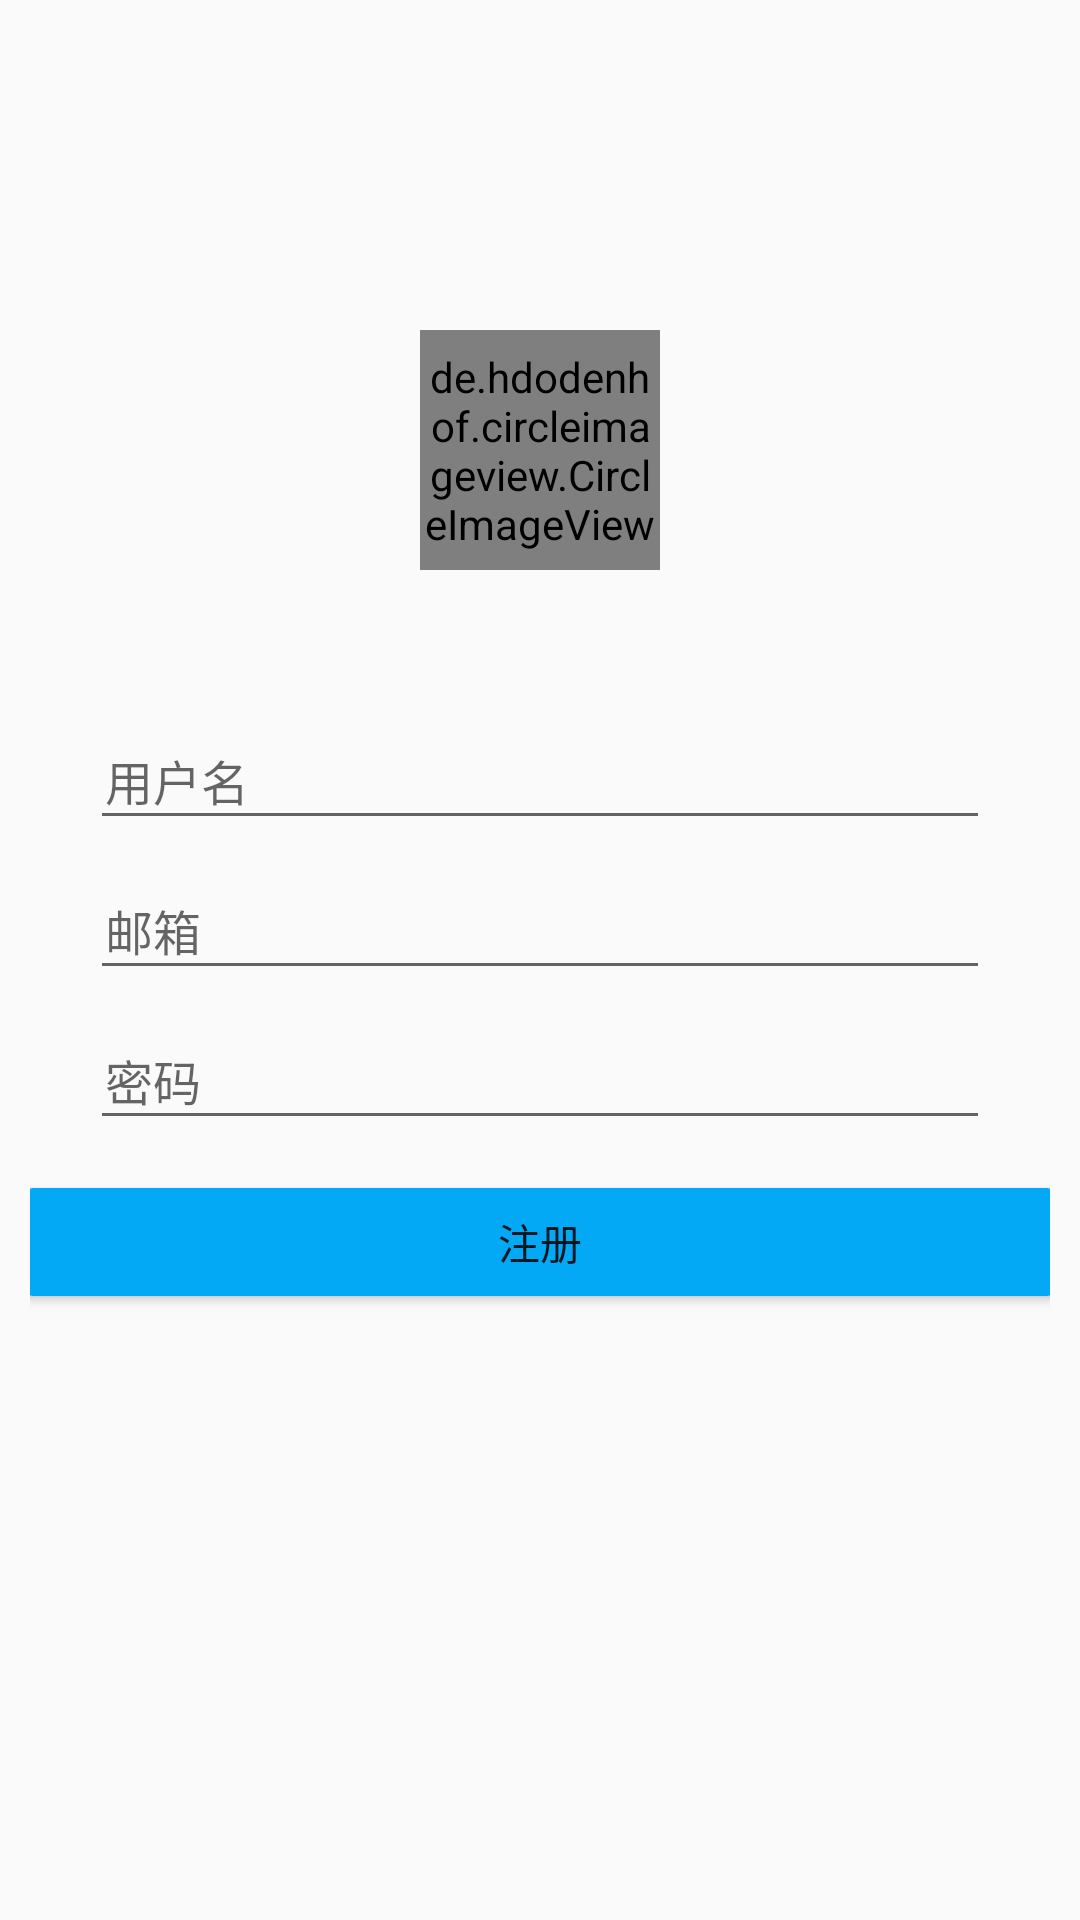

Android layout source for this screen:
<!-- AndroidManifest.xml: application theme Theme.ScriptKillingApp -->
<!-- res/layout/activity_register.xml -->
<?xml version="1.0" encoding="utf-8"?>
<LinearLayout xmlns:android="http://schemas.android.com/apk/res/android"
    xmlns:app="http://schemas.android.com/apk/res-auto"
    xmlns:tools="http://schemas.android.com/tools"
    android:layout_width="match_parent"
    android:layout_height="match_parent"
    android:orientation="vertical"
    android:padding="10dp">

    <de.hdodenhof.circleimageview.CircleImageView
        android:layout_width="80dp"
        android:layout_height="80dp"
        android:src="@drawable/cat"
        android:layout_gravity="center"
        android:layout_marginTop="100dp" />

    <EditText
        android:id="@+id/register_edtTextUserName"
        android:layout_width="300dp"
        android:layout_height="40dp"
        android:layout_gravity="center"
        android:layout_marginTop="50dp"
        android:hint="用户名"
        android:inputType="textEmailAddress"
        android:maxLines="1"
        android:padding="5dp"
        android:textColor="@color/black"
        android:textSize="16sp" />

    <EditText
        android:id="@+id/register_edtTextEmail"
        android:layout_width="300dp"
        android:layout_height="40dp"
        android:layout_gravity="center"
        android:layout_marginTop="10dp"
        android:hint="邮箱"
        android:inputType="textEmailAddress"
        android:maxLines="1"
        android:padding="5dp"
        android:textColor="@color/black"
        android:textSize="16sp" />

    <EditText
        android:id="@+id/register_edtTextPassword"
        android:layout_width="300dp"
        android:layout_height="40dp"
        android:layout_gravity="center"
        android:layout_marginTop="10dp"
        android:hint="密码"
        android:inputType="textPassword"
        android:maxLines="1"
        android:padding="5dp"
        android:textColor="@color/black"
        android:textSize="16sp" />

    <Button
        android:id="@+id/register_btnLogin"
        android:layout_width="350dp"
        android:layout_height="wrap_content"
        android:layout_marginTop="10dp"
        android:layout_gravity="center_horizontal"
        android:backgroundTint="#03A9F4"
        android:text="注册" />



</LinearLayout>
<!-- resources referenced by this layout -->
<resources>
  <color name="black">#FF000000</color>
  <!-- drawable cat: png bitmap (drawable, 2718 bytes) -->
  <style name="Theme.ScriptKillingApp" parent="Theme.MaterialComponents.DayNight.NoActionBar.Bridge">
          
          <item name="colorPrimary">@color/chat_gray</item>
          <item name="colorPrimaryVariant">@color/purple_700</item>
          <item name="colorOnPrimary">@color/white</item>
          
          <item name="colorSecondary">@color/teal_200</item>
          <item name="colorSecondaryVariant">@color/teal_700</item>
          <item name="colorOnSecondary">@color/black</item>
          
          <item name="android:statusBarColor">@color/white</item>
          
      </style>
  <color name="chat_gray">#F1F1F1</color>
  <color name="purple_700">#FF3700B3</color>
  <color name="white">#FFFFFFFF</color>
  <color name="teal_200">#FF03DAC5</color>
  <color name="teal_700">#FF018786</color>
</resources>
